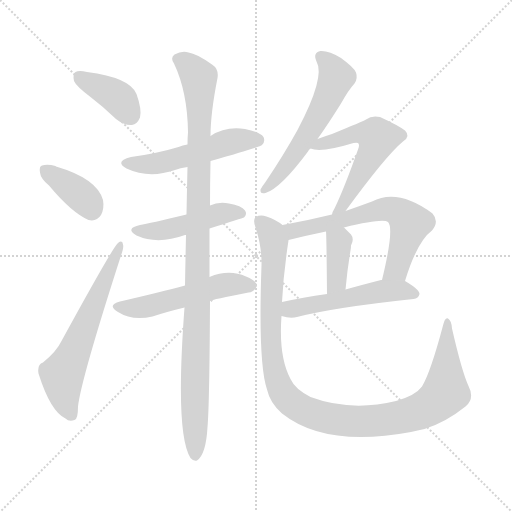
t = 0.00 s
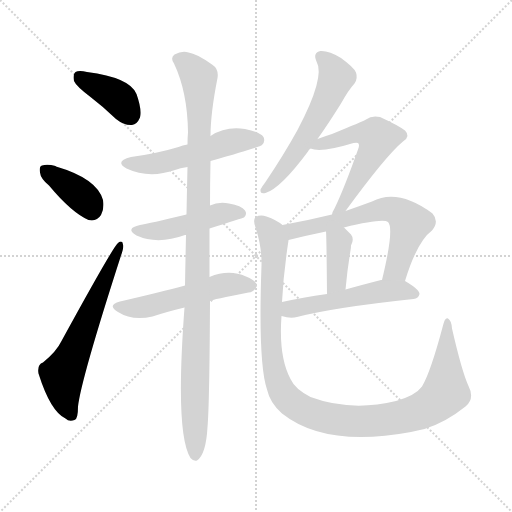
t = 1.91 s
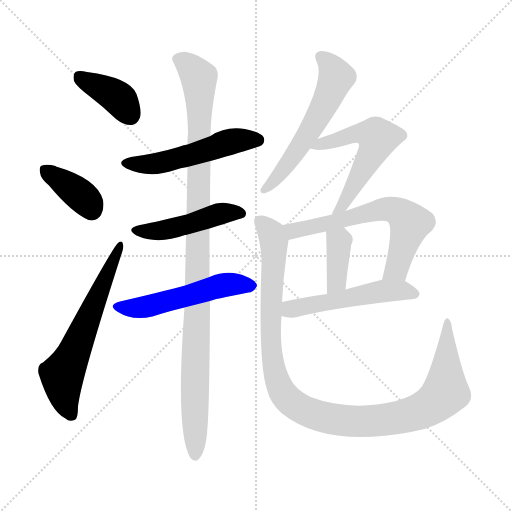
t = 3.83 s
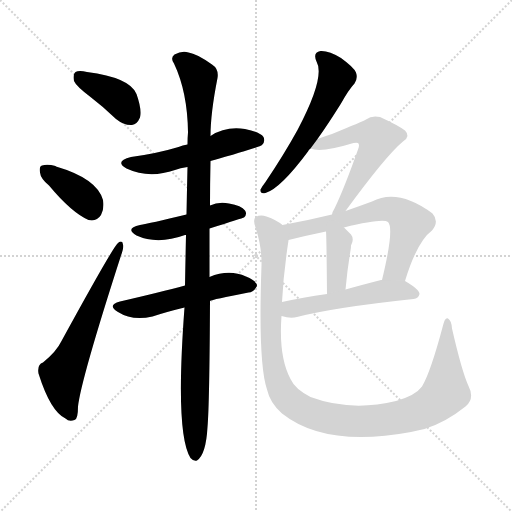
t = 5.74 s
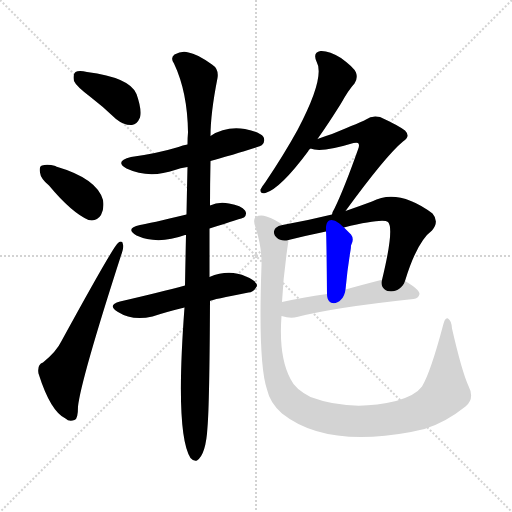
t = 7.66 s
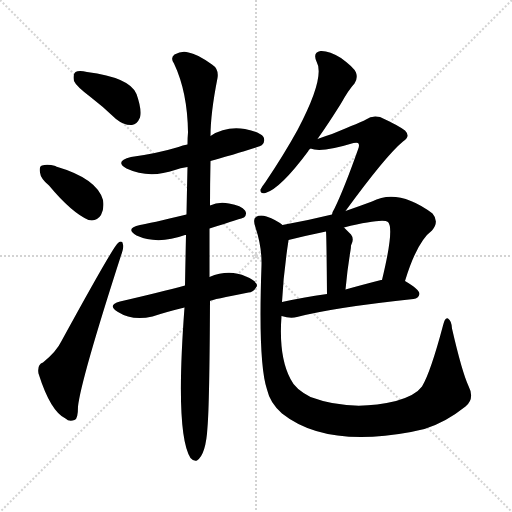
t = 9.57 s

The animated SVG that drew these frames (rendered in a browser with its animation timeline set to each time). Animation: 13 CSS @keyframes rules; one cycle of 9.57 s.

<svg version="1.1" viewBox="0 0 1024 1024" xmlns="http://www.w3.org/2000/svg">
  <g stroke="lightgray" stroke-dasharray="1,1" stroke-width="1" transform="scale(4, 4)">
    <line x1="0" y1="0" x2="256" y2="256"></line>
    <line x1="256" y1="0" x2="0" y2="256"></line>
    <line x1="128" y1="0" x2="128" y2="256"></line>
    <line x1="0" y1="128" x2="256" y2="128"></line>
  </g>
<g transform="scale(1, -1) translate(0, -900)">
   <style type="text/css">
    @keyframes keyframes0 {
      from {
       stroke: blue;
       stroke-dashoffset: 388;
       stroke-width: 128;
       }
       56% {
       animation-timing-function: step-end;
       stroke: blue;
       stroke-dashoffset: 0;
       stroke-width: 128;
       }
       to {
       stroke: black;
       stroke-width: 1024;
       }
       }
       #make-me-a-hanzi-animation-0 {
         animation: keyframes0 0.565755s both;
         animation-delay: 0.000000s;
         animation-timing-function: linear;
       }
    @keyframes keyframes1 {
      from {
       stroke: blue;
       stroke-dashoffset: 379;
       stroke-width: 128;
       }
       55% {
       animation-timing-function: step-end;
       stroke: blue;
       stroke-dashoffset: 0;
       stroke-width: 128;
       }
       to {
       stroke: black;
       stroke-width: 1024;
       }
       }
       #make-me-a-hanzi-animation-1 {
         animation: keyframes1 0.558431s both;
         animation-delay: 0.565755s;
         animation-timing-function: linear;
       }
    @keyframes keyframes2 {
      from {
       stroke: blue;
       stroke-dashoffset: 623;
       stroke-width: 128;
       }
       67% {
       animation-timing-function: step-end;
       stroke: blue;
       stroke-dashoffset: 0;
       stroke-width: 128;
       }
       to {
       stroke: black;
       stroke-width: 1024;
       }
       }
       #make-me-a-hanzi-animation-2 {
         animation: keyframes2 0.756999s both;
         animation-delay: 1.124186s;
         animation-timing-function: linear;
       }
    @keyframes keyframes3 {
      from {
       stroke: blue;
       stroke-dashoffset: 524;
       stroke-width: 128;
       }
       63% {
       animation-timing-function: step-end;
       stroke: blue;
       stroke-dashoffset: 0;
       stroke-width: 128;
       }
       to {
       stroke: black;
       stroke-width: 1024;
       }
       }
       #make-me-a-hanzi-animation-3 {
         animation: keyframes3 0.676432s both;
         animation-delay: 1.881185s;
         animation-timing-function: linear;
       }
    @keyframes keyframes4 {
      from {
       stroke: blue;
       stroke-dashoffset: 470;
       stroke-width: 128;
       }
       60% {
       animation-timing-function: step-end;
       stroke: blue;
       stroke-dashoffset: 0;
       stroke-width: 128;
       }
       to {
       stroke: black;
       stroke-width: 1024;
       }
       }
       #make-me-a-hanzi-animation-4 {
         animation: keyframes4 0.632487s both;
         animation-delay: 2.557617s;
         animation-timing-function: linear;
       }
    @keyframes keyframes5 {
      from {
       stroke: blue;
       stroke-dashoffset: 529;
       stroke-width: 128;
       }
       63% {
       animation-timing-function: step-end;
       stroke: blue;
       stroke-dashoffset: 0;
       stroke-width: 128;
       }
       to {
       stroke: black;
       stroke-width: 1024;
       }
       }
       #make-me-a-hanzi-animation-5 {
         animation: keyframes5 0.680501s both;
         animation-delay: 3.190104s;
         animation-timing-function: linear;
       }
    @keyframes keyframes6 {
      from {
       stroke: blue;
       stroke-dashoffset: 1069;
       stroke-width: 128;
       }
       78% {
       animation-timing-function: step-end;
       stroke: blue;
       stroke-dashoffset: 0;
       stroke-width: 128;
       }
       to {
       stroke: black;
       stroke-width: 1024;
       }
       }
       #make-me-a-hanzi-animation-6 {
         animation: keyframes6 1.119954s both;
         animation-delay: 3.870605s;
         animation-timing-function: linear;
       }
    @keyframes keyframes7 {
      from {
       stroke: blue;
       stroke-dashoffset: 576;
       stroke-width: 128;
       }
       65% {
       animation-timing-function: step-end;
       stroke: blue;
       stroke-dashoffset: 0;
       stroke-width: 128;
       }
       to {
       stroke: black;
       stroke-width: 1024;
       }
       }
       #make-me-a-hanzi-animation-7 {
         animation: keyframes7 0.718750s both;
         animation-delay: 4.990560s;
         animation-timing-function: linear;
       }
    @keyframes keyframes8 {
      from {
       stroke: blue;
       stroke-dashoffset: 562;
       stroke-width: 128;
       }
       65% {
       animation-timing-function: step-end;
       stroke: blue;
       stroke-dashoffset: 0;
       stroke-width: 128;
       }
       to {
       stroke: black;
       stroke-width: 1024;
       }
       }
       #make-me-a-hanzi-animation-8 {
         animation: keyframes8 0.707357s both;
         animation-delay: 5.709310s;
         animation-timing-function: linear;
       }
    @keyframes keyframes9 {
      from {
       stroke: blue;
       stroke-dashoffset: 638;
       stroke-width: 128;
       }
       67% {
       animation-timing-function: step-end;
       stroke: blue;
       stroke-dashoffset: 0;
       stroke-width: 128;
       }
       to {
       stroke: black;
       stroke-width: 1024;
       }
       }
       #make-me-a-hanzi-animation-9 {
         animation: keyframes9 0.769206s both;
         animation-delay: 6.416667s;
         animation-timing-function: linear;
       }
    @keyframes keyframes10 {
      from {
       stroke: blue;
       stroke-dashoffset: 382;
       stroke-width: 128;
       }
       55% {
       animation-timing-function: step-end;
       stroke: blue;
       stroke-dashoffset: 0;
       stroke-width: 128;
       }
       to {
       stroke: black;
       stroke-width: 1024;
       }
       }
       #make-me-a-hanzi-animation-10 {
         animation: keyframes10 0.560872s both;
         animation-delay: 7.185872s;
         animation-timing-function: linear;
       }
    @keyframes keyframes11 {
      from {
       stroke: blue;
       stroke-dashoffset: 519;
       stroke-width: 128;
       }
       63% {
       animation-timing-function: step-end;
       stroke: blue;
       stroke-dashoffset: 0;
       stroke-width: 128;
       }
       to {
       stroke: black;
       stroke-width: 1024;
       }
       }
       #make-me-a-hanzi-animation-11 {
         animation: keyframes11 0.672363s both;
         animation-delay: 7.746745s;
         animation-timing-function: linear;
       }
    @keyframes keyframes12 {
      from {
       stroke: blue;
       stroke-dashoffset: 1109;
       stroke-width: 128;
       }
       78% {
       animation-timing-function: step-end;
       stroke: blue;
       stroke-dashoffset: 0;
       stroke-width: 128;
       }
       to {
       stroke: black;
       stroke-width: 1024;
       }
       }
       #make-me-a-hanzi-animation-12 {
         animation: keyframes12 1.152507s both;
         animation-delay: 8.419108s;
         animation-timing-function: linear;
       }
</style>
<path d="M 181.0 706.0 Q 206.0 687.0 232.0 662.0 Q 248.0 649.0 264.0 650.0 Q 274.0 651.0 280.0 665.0 Q 284.0 681.0 273.0 712.0 Q 260.0 745.0 174.0 756.0 Q 158.0 760.0 151.0 756.0 Q 145.0 752.0 148.0 738.0 Q 152.0 728.0 181.0 706.0 Z" fill="lightgray"></path> 
<path d="M 98.0 529.0 Q 143.0 475.0 177.0 460.0 Q 193.0 456.0 202.0 470.0 Q 209.0 483.0 206.0 500.0 Q 194.0 543.0 112.0 567.0 L 111.0 568.0 Q 95.0 572.0 84.0 569.0 Q 78.0 568.0 80.0 555.0 Q 81.0 543.0 98.0 529.0 Z" fill="lightgray"></path> 
<path d="M 86.0 175.0 Q 74.0 171.0 77.0 153.0 Q 101.0 77.0 131.0 63.0 Q 138.0 56.0 149.0 60.0 Q 156.0 61.0 156.0 87.0 Q 162.0 141.0 242.0 389.0 Q 248.0 405.0 246.0 411.0 Q 245.0 421.0 236.0 414.0 Q 227.0 408.0 123.0 218.0 Q 113.0 197.0 86.0 175.0 Z" fill="lightgray"></path> 
<path d="M 421.0 578.0 Q 520.0 606.0 524.0 610.0 Q 531.0 617.0 527.0 626.0 Q 520.0 636.0 490.0 642.0 Q 451.0 648.0 421.0 628.0 L 375.0 611.0 Q 365.0 610.0 357.0 606.0 Q 314.0 593.0 262.0 586.0 Q 228.0 577.0 253.0 563.0 Q 298.0 542.0 350.0 560.0 Q 360.0 564.0 375.0 566.0 L 421.0 578.0 Z" fill="lightgray"></path> 
<path d="M 419.0 443.0 Q 485.0 464.0 488.0 465.0 Q 495.0 472.0 490.0 479.0 Q 483.0 489.0 458.0 493.0 Q 437.0 497.0 420.0 489.0 L 373.0 471.0 Q 298.0 453.0 280.0 450.0 Q 249.0 443.0 273.0 429.0 Q 315.0 410.0 370.0 430.0 L 372.0 430.0 L 419.0 443.0 Z" fill="lightgray"></path> 
<path d="M 420.0 298.0 Q 424.0 301.0 497.0 315.0 Q 507.0 315.0 514.0 328.0 Q 514.0 338.0 492.0 347.0 Q 458.0 362.0 419.0 346.0 L 370.0 329.0 Q 322.0 316.0 240.0 297.0 Q 213.0 290.0 236.0 276.0 Q 264.0 258.0 305.0 267.0 Q 332.0 276.0 369.0 285.0 L 420.0 298.0 Z" fill="lightgray"></path> 
<path d="M 419.0 346.0 Q 419.0 389.0 419.0 443.0 L 420.0 489.0 Q 420.0 531.0 421.0 578.0 L 421.0 628.0 Q 421.0 673.0 435.0 744.0 Q 438.0 762.0 424.0 771.0 Q 393.0 793.0 377.0 795.0 Q 364.0 799.0 349.0 791.0 Q 340.0 784.0 348.0 773.0 Q 375.0 716.0 376.0 635.0 Q 375.0 625.0 375.0 611.0 L 375.0 566.0 Q 374.0 523.0 373.0 471.0 L 372.0 430.0 Q 371.0 384.0 370.0 329.0 L 369.0 285.0 Q 350.0 32.0 381.0 -16.0 Q 387.0 -23.0 394.0 -21.0 Q 412.0 -9.0 415.0 46.0 Q 419.0 92.0 420.0 298.0 L 419.0 346.0 Z" fill="lightgray"></path> 
<path d="M 635.0 622.0 Q 657.0 653.0 682.0 693.0 Q 697.0 720.0 709.0 733.0 Q 716.0 743.0 712.0 755.0 Q 708.0 765.0 682.0 784.0 Q 658.0 799.0 641.0 798.0 Q 625.0 795.0 633.0 777.0 Q 651.0 746.0 595.0 640.0 Q 568.0 591.0 531.0 536.0 Q 524.0 527.0 521.0 521.0 Q 520.0 511.0 531.0 514.0 Q 561.0 523.0 616.0 597.0 Q 617.0 600.0 621.0 603.0 L 635.0 622.0 Z" fill="lightgray"></path> 
<path d="M 691.0 478.0 Q 772.0 589.0 806.0 617.0 Q 822.0 627.0 810.0 639.0 Q 797.0 649.0 760.0 666.0 Q 744.0 670.0 732.0 661.0 Q 725.0 657.0 664.0 632.0 Q 651.0 628.0 635.0 622.0 C 607.0 612.0 598.0 609.0 621.0 603.0 Q 642.0 594.0 707.0 614.0 Q 714.0 615.0 716.0 614.0 Q 720.0 611.0 716.0 601.0 Q 688.0 522.0 669.0 483.0 Q 665.0 477.0 664.0 471.0 C 653.0 443.0 673.0 454.0 691.0 478.0 Z" fill="lightgray"></path> 
<path d="M 810.0 338.0 Q 834.0 417.0 864.0 439.0 Q 879.0 457.0 865.0 473.0 Q 796.0 524.0 744.0 497.0 Q 717.0 487.0 691.0 478.0 L 664.0 471.0 Q 615.0 459.0 565.0 450.0 C 535.0 445.0 548.0 413.0 577.0 420.0 Q 613.0 429.0 652.0 437.0 L 688.0 445.0 Q 766.0 464.0 776.0 456.0 Q 789.0 443.0 764.0 340.0 C 757.0 311.0 801.0 309.0 810.0 338.0 Z" fill="lightgray"></path> 
<path d="M 652.0 437.0 Q 653.0 431.0 654.0 312.0 C 654.0 282.0 688.0 291.0 691.0 321.0 Q 695.0 364.0 701.0 399.0 Q 702.0 405.0 702.0 409.0 Q 709.0 422.0 702.0 431.0 Q 695.0 438.0 688.0 445.0 C 667.0 466.0 650.0 467.0 652.0 437.0 Z" fill="lightgray"></path> 
<path d="M 563.0 268.0 Q 581.0 262.0 594.0 266.0 Q 667.0 285.0 827.0 302.0 Q 837.0 303.0 839.0 312.0 Q 839.0 321.0 810.0 338.0 L 764.0 340.0 Q 763.0 340.0 762.0 340.0 Q 723.0 330.0 691.0 321.0 L 654.0 312.0 Q 605.0 305.0 564.0 296.0 C 535.0 290.0 534.0 276.0 563.0 268.0 Z" fill="lightgray"></path> 
<path d="M 937.0 128.0 Q 924.0 156.0 904.0 243.0 Q 903.0 259.0 896.0 263.0 Q 890.0 266.0 886.0 249.0 Q 861.0 155.0 844.0 127.0 Q 831.0 109.0 792.0 98.0 Q 702.0 76.0 621.0 106.0 Q 590.0 122.0 581.0 142.0 Q 557.0 187.0 563.0 268.0 L 564.0 296.0 Q 567.0 354.0 577.0 419.0 L 577.0 420.0 C 580.0 441.0 580.0 441.0 565.0 450.0 Q 553.0 460.0 533.0 467.0 Q 520.0 471.0 512.0 466.0 Q 505.0 462.0 511.0 445.0 Q 524.0 406.0 523.0 369.0 Q 516.0 174.0 534.0 121.0 Q 540.0 94.0 564.0 73.0 Q 651.0 4.0 822.0 36.0 Q 835.0 39.0 849.0 42.0 Q 891.0 55.0 931.0 87.0 Q 950.0 103.0 937.0 128.0 Z" fill="lightgray"></path> 
      <clipPath id="make-me-a-hanzi-clip-0">
      <path d="M 181.0 706.0 Q 206.0 687.0 232.0 662.0 Q 248.0 649.0 264.0 650.0 Q 274.0 651.0 280.0 665.0 Q 284.0 681.0 273.0 712.0 Q 260.0 745.0 174.0 756.0 Q 158.0 760.0 151.0 756.0 Q 145.0 752.0 148.0 738.0 Q 152.0 728.0 181.0 706.0 Z" fill="lightgray"></path>
      </clipPath>
      <path clip-path="url(#make-me-a-hanzi-clip-0)" d="M 158.0 748.0 L 236.0 705.0 L 260.0 670.0 " fill="none" id="make-me-a-hanzi-animation-0" stroke-dasharray="260 520" stroke-linecap="round"></path>

      <clipPath id="make-me-a-hanzi-clip-1">
      <path d="M 98.0 529.0 Q 143.0 475.0 177.0 460.0 Q 193.0 456.0 202.0 470.0 Q 209.0 483.0 206.0 500.0 Q 194.0 543.0 112.0 567.0 L 111.0 568.0 Q 95.0 572.0 84.0 569.0 Q 78.0 568.0 80.0 555.0 Q 81.0 543.0 98.0 529.0 Z" fill="lightgray"></path>
      </clipPath>
      <path clip-path="url(#make-me-a-hanzi-clip-1)" d="M 91.0 559.0 L 168.0 504.0 L 183.0 480.0 " fill="none" id="make-me-a-hanzi-animation-1" stroke-dasharray="251 502" stroke-linecap="round"></path>

      <clipPath id="make-me-a-hanzi-clip-2">
      <path d="M 86.0 175.0 Q 74.0 171.0 77.0 153.0 Q 101.0 77.0 131.0 63.0 Q 138.0 56.0 149.0 60.0 Q 156.0 61.0 156.0 87.0 Q 162.0 141.0 242.0 389.0 Q 248.0 405.0 246.0 411.0 Q 245.0 421.0 236.0 414.0 Q 227.0 408.0 123.0 218.0 Q 113.0 197.0 86.0 175.0 Z" fill="lightgray"></path>
      </clipPath>
      <path clip-path="url(#make-me-a-hanzi-clip-2)" d="M 143.0 70.0 L 128.0 108.0 L 124.0 150.0 L 147.0 191.0 L 240.0 409.0 " fill="none" id="make-me-a-hanzi-animation-2" stroke-dasharray="495 990" stroke-linecap="round"></path>

      <clipPath id="make-me-a-hanzi-clip-3">
      <path d="M 421.0 578.0 Q 520.0 606.0 524.0 610.0 Q 531.0 617.0 527.0 626.0 Q 520.0 636.0 490.0 642.0 Q 451.0 648.0 421.0 628.0 L 375.0 611.0 Q 365.0 610.0 357.0 606.0 Q 314.0 593.0 262.0 586.0 Q 228.0 577.0 253.0 563.0 Q 298.0 542.0 350.0 560.0 Q 360.0 564.0 375.0 566.0 L 421.0 578.0 Z" fill="lightgray"></path>
      </clipPath>
      <path clip-path="url(#make-me-a-hanzi-clip-3)" d="M 255.0 575.0 L 324.0 575.0 L 458.0 616.0 L 517.0 619.0 " fill="none" id="make-me-a-hanzi-animation-3" stroke-dasharray="396 792" stroke-linecap="round"></path>

      <clipPath id="make-me-a-hanzi-clip-4">
      <path d="M 419.0 443.0 Q 485.0 464.0 488.0 465.0 Q 495.0 472.0 490.0 479.0 Q 483.0 489.0 458.0 493.0 Q 437.0 497.0 420.0 489.0 L 373.0 471.0 Q 298.0 453.0 280.0 450.0 Q 249.0 443.0 273.0 429.0 Q 315.0 410.0 370.0 430.0 L 372.0 430.0 L 419.0 443.0 Z" fill="lightgray"></path>
      </clipPath>
      <path clip-path="url(#make-me-a-hanzi-clip-4)" d="M 274.0 440.0 L 318.0 438.0 L 440.0 473.0 L 483.0 473.0 " fill="none" id="make-me-a-hanzi-animation-4" stroke-dasharray="342 684" stroke-linecap="round"></path>

      <clipPath id="make-me-a-hanzi-clip-5">
      <path d="M 420.0 298.0 Q 424.0 301.0 497.0 315.0 Q 507.0 315.0 514.0 328.0 Q 514.0 338.0 492.0 347.0 Q 458.0 362.0 419.0 346.0 L 370.0 329.0 Q 322.0 316.0 240.0 297.0 Q 213.0 290.0 236.0 276.0 Q 264.0 258.0 305.0 267.0 Q 332.0 276.0 369.0 285.0 L 420.0 298.0 Z" fill="lightgray"></path>
      </clipPath>
      <path clip-path="url(#make-me-a-hanzi-clip-5)" d="M 236.0 287.0 L 294.0 287.0 L 446.0 330.0 L 503.0 328.0 " fill="none" id="make-me-a-hanzi-animation-5" stroke-dasharray="401 802" stroke-linecap="round"></path>

      <clipPath id="make-me-a-hanzi-clip-6">
      <path d="M 419.0 346.0 Q 419.0 389.0 419.0 443.0 L 420.0 489.0 Q 420.0 531.0 421.0 578.0 L 421.0 628.0 Q 421.0 673.0 435.0 744.0 Q 438.0 762.0 424.0 771.0 Q 393.0 793.0 377.0 795.0 Q 364.0 799.0 349.0 791.0 Q 340.0 784.0 348.0 773.0 Q 375.0 716.0 376.0 635.0 Q 375.0 625.0 375.0 611.0 L 375.0 566.0 Q 374.0 523.0 373.0 471.0 L 372.0 430.0 Q 371.0 384.0 370.0 329.0 L 369.0 285.0 Q 350.0 32.0 381.0 -16.0 Q 387.0 -23.0 394.0 -21.0 Q 412.0 -9.0 415.0 46.0 Q 419.0 92.0 420.0 298.0 L 419.0 346.0 Z" fill="lightgray"></path>
      </clipPath>
      <path clip-path="url(#make-me-a-hanzi-clip-6)" d="M 356.0 782.0 L 376.0 771.0 L 397.0 746.0 L 399.0 724.0 L 390.0 -11.0 " fill="none" id="make-me-a-hanzi-animation-6" stroke-dasharray="941 1882" stroke-linecap="round"></path>

      <clipPath id="make-me-a-hanzi-clip-7">
      <path d="M 635.0 622.0 Q 657.0 653.0 682.0 693.0 Q 697.0 720.0 709.0 733.0 Q 716.0 743.0 712.0 755.0 Q 708.0 765.0 682.0 784.0 Q 658.0 799.0 641.0 798.0 Q 625.0 795.0 633.0 777.0 Q 651.0 746.0 595.0 640.0 Q 568.0 591.0 531.0 536.0 Q 524.0 527.0 521.0 521.0 Q 520.0 511.0 531.0 514.0 Q 561.0 523.0 616.0 597.0 Q 617.0 600.0 621.0 603.0 L 635.0 622.0 Z" fill="lightgray"></path>
      </clipPath>
      <path clip-path="url(#make-me-a-hanzi-clip-7)" d="M 642.0 786.0 L 663.0 766.0 L 673.0 746.0 L 666.0 728.0 L 641.0 675.0 L 583.0 582.0 L 529.0 521.0 " fill="none" id="make-me-a-hanzi-animation-7" stroke-dasharray="448 896" stroke-linecap="round"></path>

      <clipPath id="make-me-a-hanzi-clip-8">
      <path d="M 691.0 478.0 Q 772.0 589.0 806.0 617.0 Q 822.0 627.0 810.0 639.0 Q 797.0 649.0 760.0 666.0 Q 744.0 670.0 732.0 661.0 Q 725.0 657.0 664.0 632.0 Q 651.0 628.0 635.0 622.0 C 607.0 612.0 598.0 609.0 621.0 603.0 Q 642.0 594.0 707.0 614.0 Q 714.0 615.0 716.0 614.0 Q 720.0 611.0 716.0 601.0 Q 688.0 522.0 669.0 483.0 Q 665.0 477.0 664.0 471.0 C 653.0 443.0 673.0 454.0 691.0 478.0 Z" fill="lightgray"></path>
      </clipPath>
      <path clip-path="url(#make-me-a-hanzi-clip-8)" d="M 626.0 606.0 L 718.0 634.0 L 755.0 624.0 L 700.0 512.0 L 670.0 476.0 " fill="none" id="make-me-a-hanzi-animation-8" stroke-dasharray="434 868" stroke-linecap="round"></path>

      <clipPath id="make-me-a-hanzi-clip-9">
      <path d="M 810.0 338.0 Q 834.0 417.0 864.0 439.0 Q 879.0 457.0 865.0 473.0 Q 796.0 524.0 744.0 497.0 Q 717.0 487.0 691.0 478.0 L 664.0 471.0 Q 615.0 459.0 565.0 450.0 C 535.0 445.0 548.0 413.0 577.0 420.0 Q 613.0 429.0 652.0 437.0 L 688.0 445.0 Q 766.0 464.0 776.0 456.0 Q 789.0 443.0 764.0 340.0 C 757.0 311.0 801.0 309.0 810.0 338.0 Z" fill="lightgray"></path>
      </clipPath>
      <path clip-path="url(#make-me-a-hanzi-clip-9)" d="M 573.0 447.0 L 596.0 439.0 L 744.0 477.0 L 790.0 479.0 L 820.0 454.0 L 793.0 362.0 L 772.0 351.0 " fill="none" id="make-me-a-hanzi-animation-9" stroke-dasharray="510 1020" stroke-linecap="round"></path>

      <clipPath id="make-me-a-hanzi-clip-10">
      <path d="M 652.0 437.0 Q 653.0 431.0 654.0 312.0 C 654.0 282.0 688.0 291.0 691.0 321.0 Q 695.0 364.0 701.0 399.0 Q 702.0 405.0 702.0 409.0 Q 709.0 422.0 702.0 431.0 Q 695.0 438.0 688.0 445.0 C 667.0 466.0 650.0 467.0 652.0 437.0 Z" fill="lightgray"></path>
      </clipPath>
      <path clip-path="url(#make-me-a-hanzi-clip-10)" d="M 659.0 436.0 L 678.0 417.0 L 673.0 337.0 L 657.0 326.0 " fill="none" id="make-me-a-hanzi-animation-10" stroke-dasharray="254 508" stroke-linecap="round"></path>

      <clipPath id="make-me-a-hanzi-clip-11">
      <path d="M 563.0 268.0 Q 581.0 262.0 594.0 266.0 Q 667.0 285.0 827.0 302.0 Q 837.0 303.0 839.0 312.0 Q 839.0 321.0 810.0 338.0 L 764.0 340.0 Q 763.0 340.0 762.0 340.0 Q 723.0 330.0 691.0 321.0 L 654.0 312.0 Q 605.0 305.0 564.0 296.0 C 535.0 290.0 534.0 276.0 563.0 268.0 Z" fill="lightgray"></path>
      </clipPath>
      <path clip-path="url(#make-me-a-hanzi-clip-11)" d="M 573.0 275.0 L 588.0 284.0 L 760.0 317.0 L 802.0 320.0 L 829.0 312.0 " fill="none" id="make-me-a-hanzi-animation-11" stroke-dasharray="391 782" stroke-linecap="round"></path>

      <clipPath id="make-me-a-hanzi-clip-12">
      <path d="M 937.0 128.0 Q 924.0 156.0 904.0 243.0 Q 903.0 259.0 896.0 263.0 Q 890.0 266.0 886.0 249.0 Q 861.0 155.0 844.0 127.0 Q 831.0 109.0 792.0 98.0 Q 702.0 76.0 621.0 106.0 Q 590.0 122.0 581.0 142.0 Q 557.0 187.0 563.0 268.0 L 564.0 296.0 Q 567.0 354.0 577.0 419.0 L 577.0 420.0 C 580.0 441.0 580.0 441.0 565.0 450.0 Q 553.0 460.0 533.0 467.0 Q 520.0 471.0 512.0 466.0 Q 505.0 462.0 511.0 445.0 Q 524.0 406.0 523.0 369.0 Q 516.0 174.0 534.0 121.0 Q 540.0 94.0 564.0 73.0 Q 651.0 4.0 822.0 36.0 Q 835.0 39.0 849.0 42.0 Q 891.0 55.0 931.0 87.0 Q 950.0 103.0 937.0 128.0 Z" fill="lightgray"></path>
      </clipPath>
      <path clip-path="url(#make-me-a-hanzi-clip-12)" d="M 520.0 457.0 L 543.0 433.0 L 548.0 415.0 L 541.0 235.0 L 548.0 165.0 L 565.0 114.0 L 605.0 81.0 L 663.0 62.0 L 720.0 57.0 L 806.0 67.0 L 866.0 91.0 L 891.0 119.0 L 895.0 257.0 " fill="none" id="make-me-a-hanzi-animation-12" stroke-dasharray="981 1962" stroke-linecap="round"></path>

</g>
</svg>
